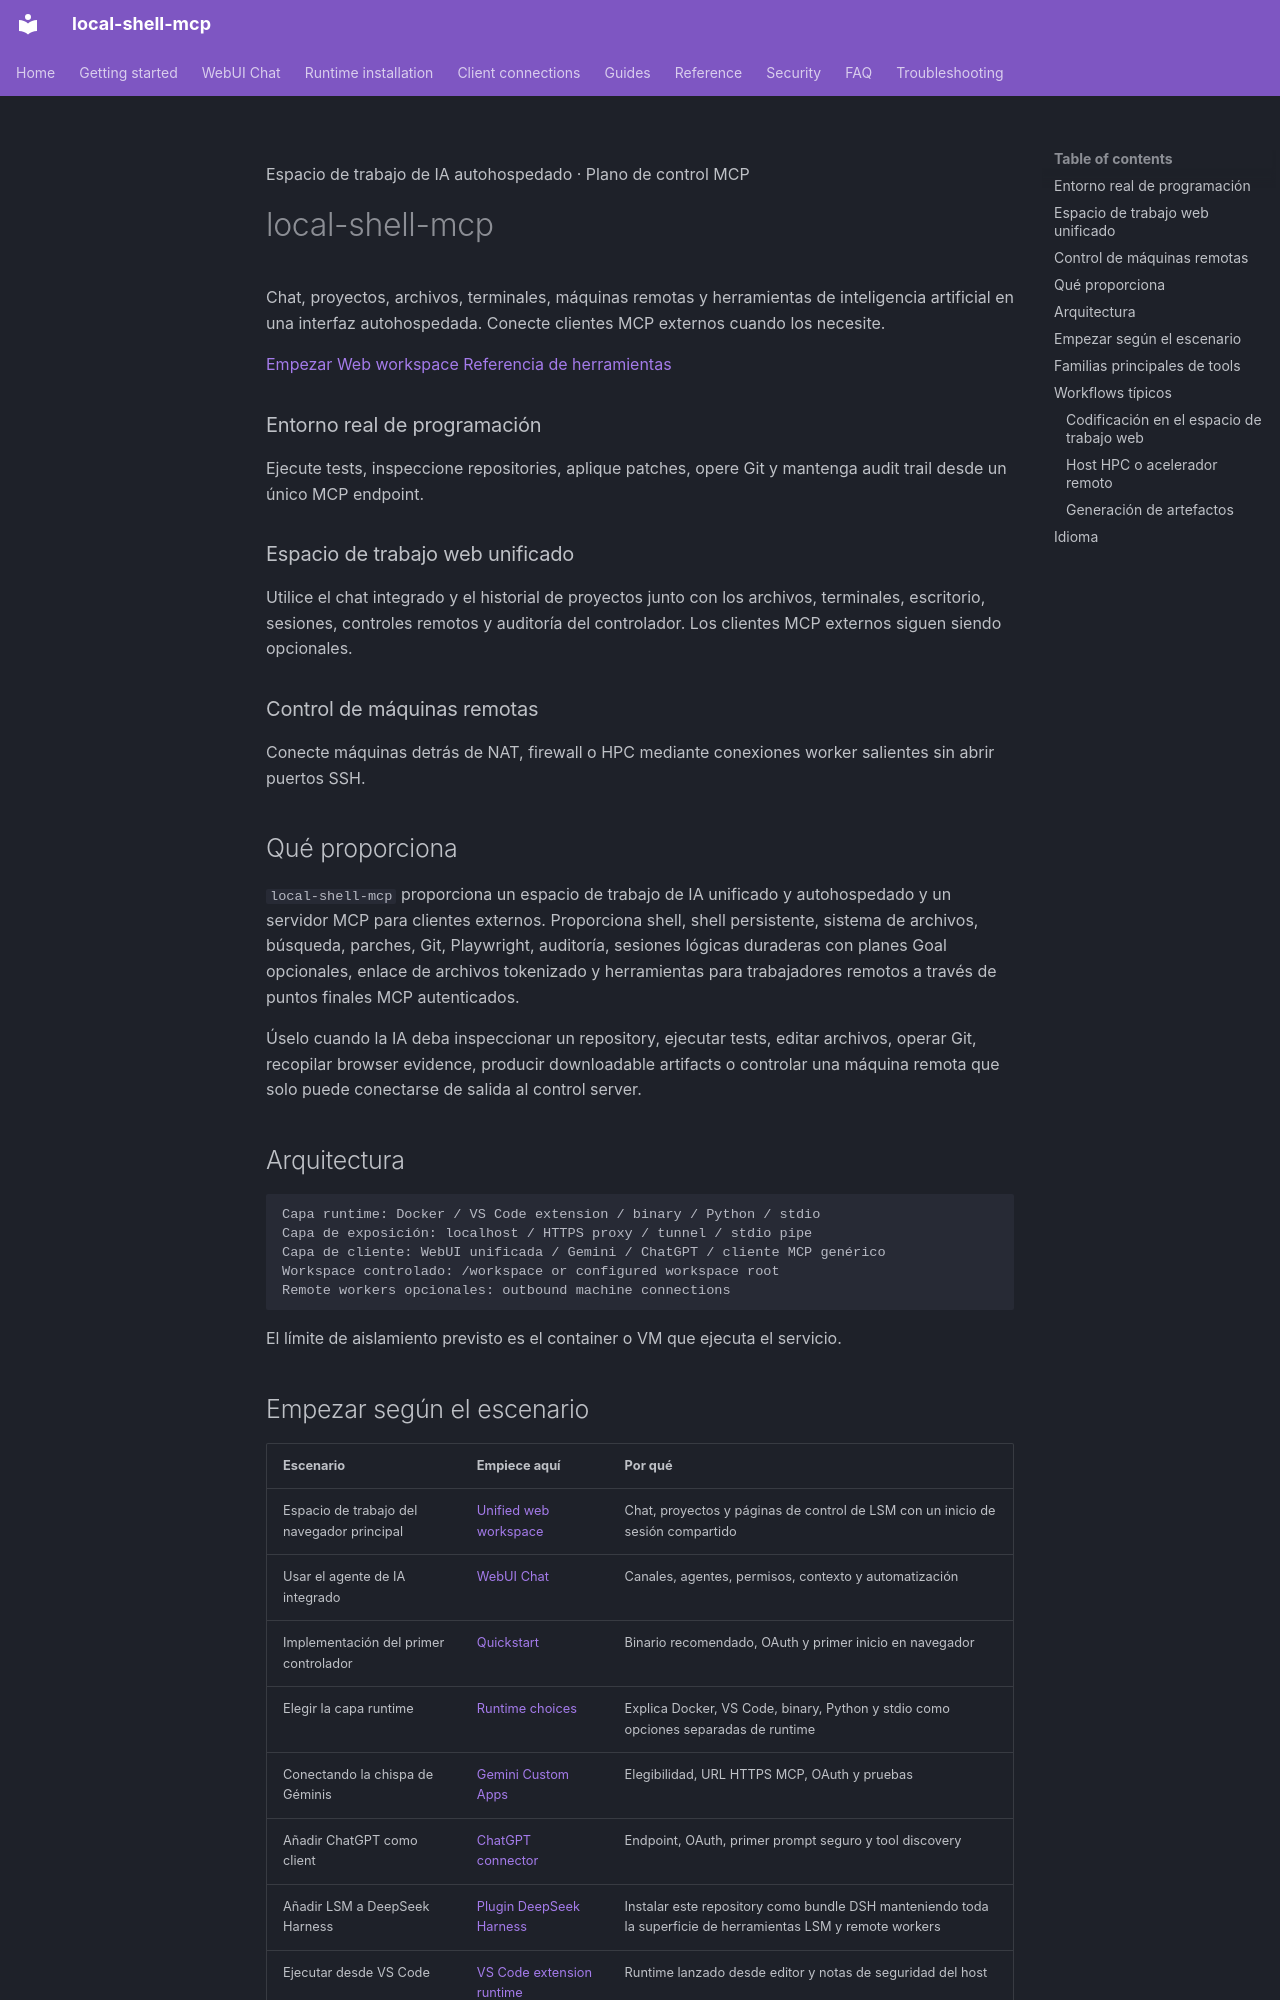

repository: fwerkor/local-shell-mcp · page: index.es/index.html · generator: mkdocs

<!-- i18n-source-sha256: d20c92a19ea76974c27a4466685f3168215587ccf6224e9222952ee7d20e27ee -->
<div class="hero-shell" markdown>
<span class="hero-eyebrow">Espacio de trabajo de IA autohospedado · Plano de control MCP</span>

# local-shell-mcp

Chat, proyectos, archivos, terminales, máquinas remotas y herramientas de inteligencia artificial en una interfaz autohospedada. Conecte clientes MCP externos cuando los necesite.

<div class="hero-actions" markdown>
[Empezar](getting-started/quickstart.md){ .hero-action .hero-action--primary }
[Web workspace](getting-started/web-workspace.md){ .hero-action .hero-action--secondary }
[Referencia de herramientas](reference/tools.md){ .hero-action .hero-action--secondary }
</div>
</div>

<div class="feature-grid" markdown>
<div class="feature-card" markdown>
### Entorno real de programación
Ejecute tests, inspeccione repositories, aplique patches, opere Git y mantenga audit trail desde un único MCP endpoint.
</div>

<div class="feature-card" markdown>
### Espacio de trabajo web unificado
Utilice el chat integrado y el historial de proyectos junto con los archivos, terminales, escritorio, sesiones, controles remotos y auditoría del controlador. Los clientes MCP externos siguen siendo opcionales.
</div>

<div class="feature-card" markdown>
### Control de máquinas remotas
Conecte máquinas detrás de NAT, firewall o HPC mediante conexiones worker salientes sin abrir puertos SSH.
</div>
</div>

## Qué proporciona

`local-shell-mcp` proporciona un espacio de trabajo de IA unificado y autohospedado y un servidor MCP para clientes externos. Proporciona shell, shell persistente, sistema de archivos, búsqueda, parches, Git, Playwright, auditoría, sesiones lógicas duraderas con planes Goal opcionales, enlace de archivos tokenizado y herramientas para trabajadores remotos a través de puntos finales MCP autenticados.

Úselo cuando la IA deba inspeccionar un repository, ejecutar tests, editar archivos, operar Git, recopilar browser evidence, producir downloadable artifacts o controlar una máquina remota que solo puede conectarse de salida al control server.

## Arquitectura

```text
Capa runtime: Docker / VS Code extension / binary / Python / stdio
Capa de exposición: localhost / HTTPS proxy / tunnel / stdio pipe
Capa de cliente: WebUI unificada / Gemini / ChatGPT / cliente MCP genérico
Workspace controlado: /workspace or configured workspace root
Remote workers opcionales: outbound machine connections
```

El límite de aislamiento previsto es el container o VM que ejecuta el servicio.
